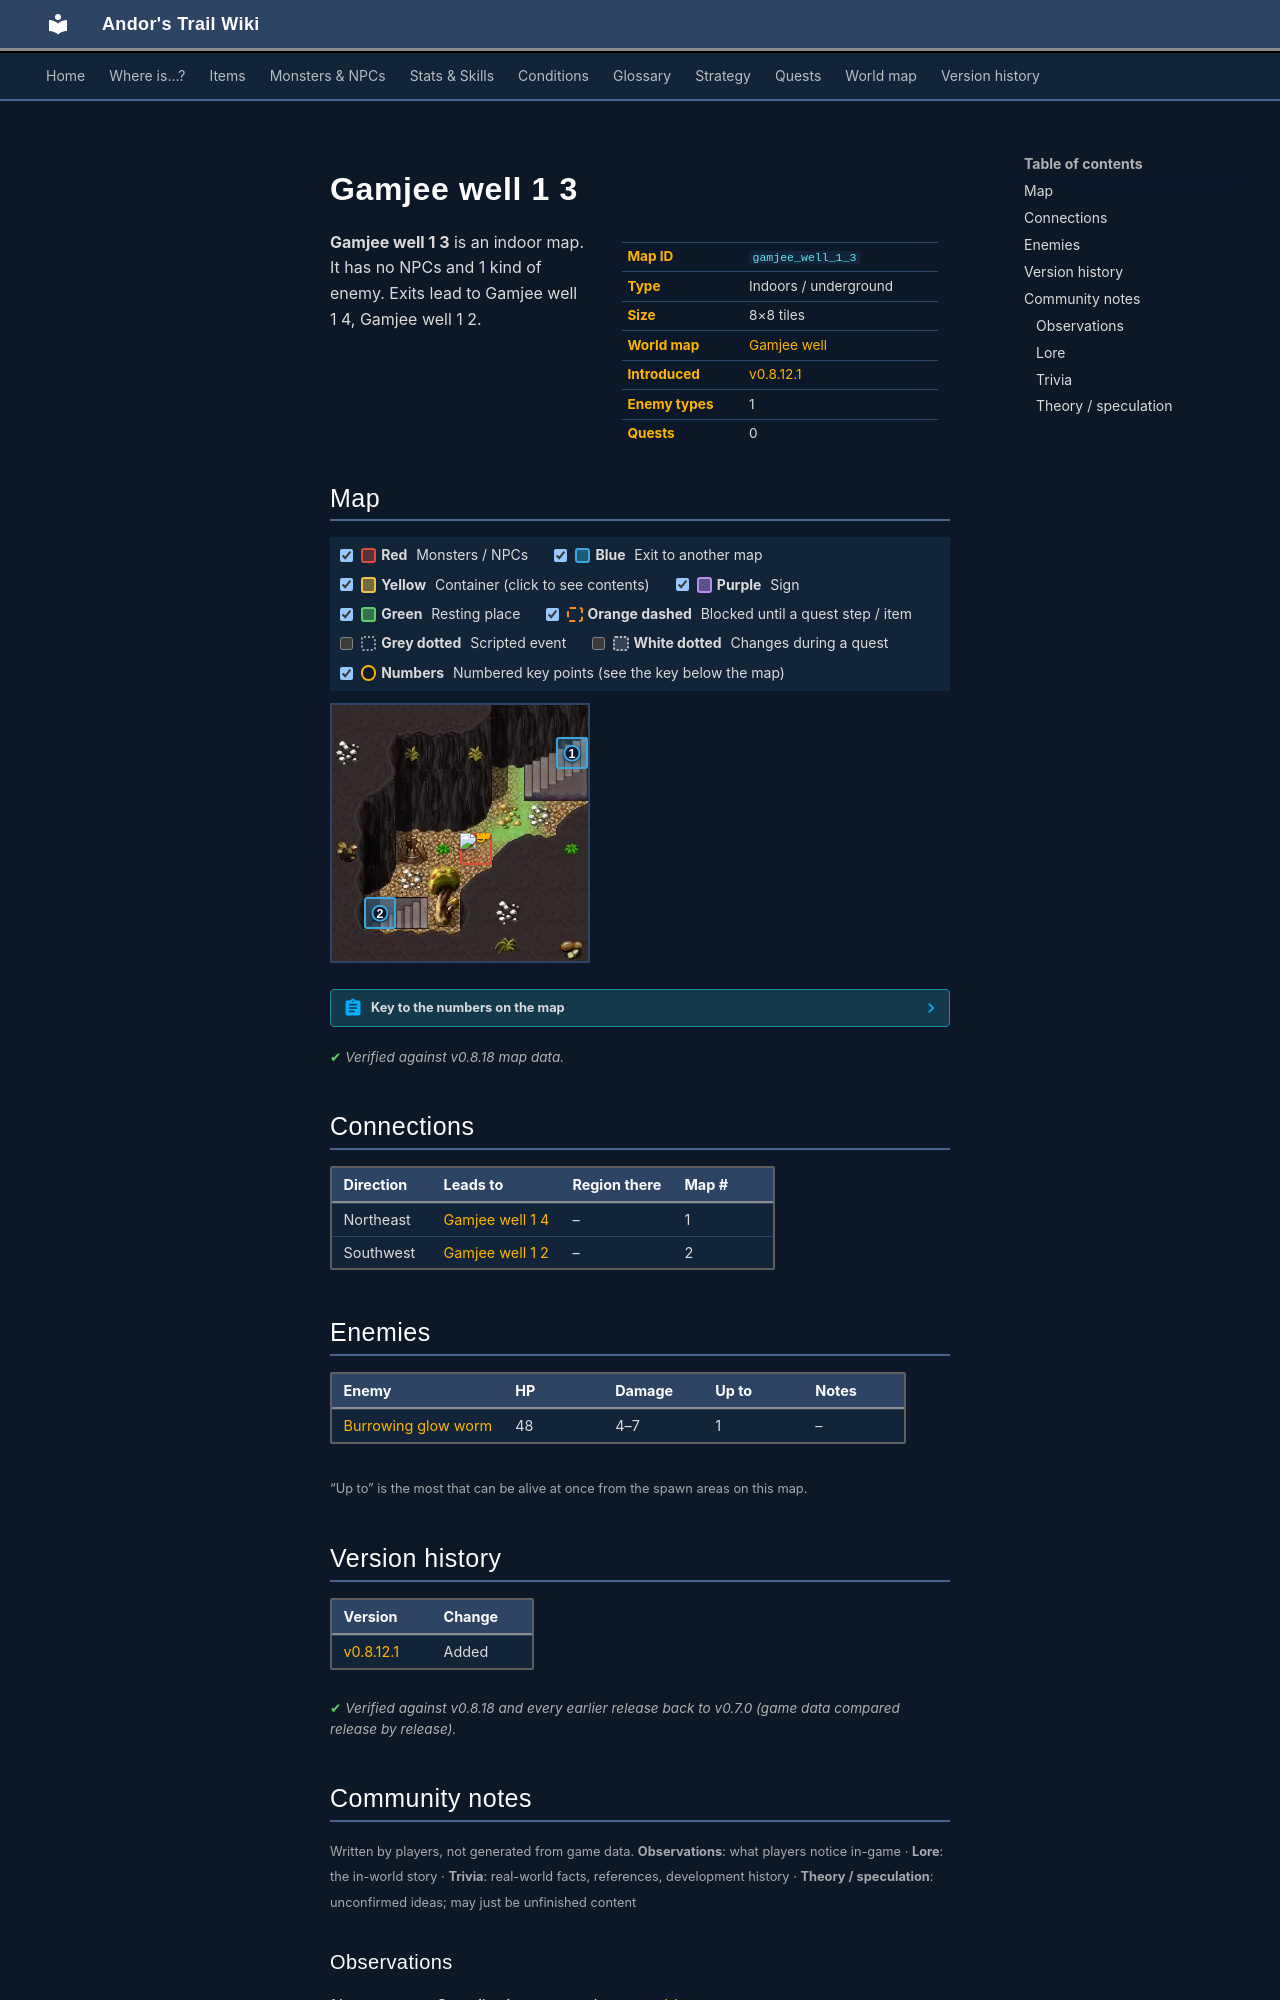

repository: asdfghjkl628/Andor-s-Trail-Wikiiii · page: maps/gamjee_well_1_3/index.html · generator: mkdocs

---
description: "Gamjee well 1 3 is an indoor location in Andor's Trail. Enemies: Burrowing glow worm. Exits to Gamjee well 1 4, Gamjee well 1 2."
---

# Gamjee well 1 3

<div class="infobox" markdown>

| | |
|---|---|
| **Map ID** | `gamjee_well_1_3` |
| **Type** | Indoors / underground |
| **Size** | 8×8 tiles |
| **World map** | [Gamjee well](index.md) |
| **Introduced** | [v0.8.12.1](../versions/0.8.12.1.md) |
| **Enemy types** | 1 |
| **Quests** | 0 |

</div>

**Gamjee well 1 3** is an indoor map. It has no NPCs and 1 kind of enemy. Exits lead to Gamjee well 1 4, Gamjee well 1 2.

## Map

<div class="map-legend" markdown="0"><label class="lg"><input type="checkbox" data-t="spawn" checked><span class="sw sw-spawn"></span><b>Red</b>&nbsp;Monsters / NPCs</label><label class="lg"><input type="checkbox" data-t="mapchange" checked><span class="sw sw-mapchange"></span><b>Blue</b>&nbsp;Exit to another map</label><label class="lg"><input type="checkbox" data-t="container" checked><span class="sw sw-container"></span><b>Yellow</b>&nbsp;Container (click to see contents)</label><label class="lg"><input type="checkbox" data-t="sign" checked><span class="sw sw-sign"></span><b>Purple</b>&nbsp;Sign</label><label class="lg"><input type="checkbox" data-t="rest" checked><span class="sw sw-rest"></span><b>Green</b>&nbsp;Resting place</label><label class="lg"><input type="checkbox" data-t="key" checked><span class="sw sw-key"></span><b>Orange dashed</b>&nbsp;Blocked until a quest step / item</label><label class="lg"><input type="checkbox" data-t="script"><span class="sw sw-script"></span><b>Grey dotted</b>&nbsp;Scripted event</label><label class="lg"><input type="checkbox" data-t="replace"><span class="sw sw-replace"></span><b>White dotted</b>&nbsp;Changes during a quest</label><label class="lg"><input type="checkbox" data-t="pin" checked><span class="sw sw-pin"></span><b>Numbers</b>&nbsp;Numbered key points (see the key below the map)</label></div>

<div class="map-wrap hide-script hide-replace" markdown="0"><img src="../../assets/maps/gamjee_well_1_3.webp" alt="Map of Gamjee well 1 3" width="256" height="256" loading="lazy"><a id="place-down" class="mo mo-mapchange" href="../gamjee_well_1_2/#place-up" title="Exit to Gamjee well 1 2" style="left:12.500%;top:75.000%;width:12.500%;height:12.500%"></a><a id="place-up" class="mo mo-mapchange" href="../gamjee_well_1_4/#place-down" title="Exit to Gamjee well 1 4" style="left:87.500%;top:12.500%;width:12.500%;height:12.500%"></a><span class="mo mo-spawn" title="Spawns: Burrowing glow worm" style="left:50.000%;top:50.000%;width:12.500%;height:12.500%"></span><a class="mob" href="../../monsters/burrowing_glow_worm/" title="Burrowing glow worm" style="left:50.000%;top:50.000%;width:12.500%;height:12.500%"><img src="../../assets/icons/monsters/monsters_tometik4_20.png" alt="Burrowing glow worm"></a><a class="pin pin-exit" href="#key-1" style="left:93.750%;top:18.750%" title="Exit (northeast): to [Gamjee well 1 4](gamjee_well_1_4.md)">1</a><a class="pin pin-exit" href="#key-2" style="left:18.750%;top:81.250%" title="Exit (southwest): to [Gamjee well 1 2](gamjee_well_1_2.md)">2</a></div>

??? abstract "Key to the numbers on the map"

    | # | What | Details |
    |---|---|---|
    | <span id="key-1"></span>1 | Exit (northeast) | to [Gamjee well 1 4](gamjee_well_1_4.md) |
    | <span id="key-2"></span>2 | Exit (southwest) | to [Gamjee well 1 2](gamjee_well_1_2.md) |


<p class="verified">Verified against v0.8.18 map data.</p>

## Connections

| Direction | Leads to | Region there | Map # |
|---|---|---|---|
| Northeast | [Gamjee well 1 4](gamjee_well_1_4.md) | – | 1 |
| Southwest | [Gamjee well 1 2](gamjee_well_1_2.md) | – | 2 |

## Enemies

| Enemy | HP | Damage | Up to | Notes |
|---|---|---|---|---|
| [Burrowing glow worm](../monsters/burrowing_glow_worm.md) | 48 | 4–7 | 1 | – |

<small>“Up to” is the most that can be alive at once from the spawn areas on this map.</small>


## Version history

| Version | Change |
|---|---|
| [v0.8.12.1](../versions/0.8.12.1.md) | Added |

<p class="verified">Verified against v0.8.18 and every earlier release back to v0.7.0 (game data compared release by release).</p>


## Community notes

<small>Written by players, not generated from game data. **Observations**: what players notice in-game · **Lore**: the in-world story · **Trivia**: real-world facts, references, development history · **Theory / speculation**: unconfirmed ideas; may just be unfinished content</small>

### Observations

*No notes yet. Contributions are welcome: [add a note](https://github.com/asdfghjkl628/Andor-s-Trail-Wikiiii/new/main/notes/maps?filename=gamjee_well_1_3.md&value=%23%23%20Observations%0A%0A%3C%21--%20what%20players%20notice%20in-game%20--%3E%0A%0A%23%23%20Lore%0A%0A%3C%21--%20the%20in-world%20story%20--%3E%0A%0A%23%23%20Trivia%0A%0A%3C%21--%20real-world%20facts%2C%20references%2C%20development%20history%20--%3E%0A%0A%23%23%20Theory%20/%20speculation%0A%0A%3C%21--%20unconfirmed%20ideas%3B%20may%20just%20be%20unfinished%20content%20--%3E%0A).*

### Lore

*No notes yet. Contributions are welcome: [add a note](https://github.com/asdfghjkl628/Andor-s-Trail-Wikiiii/new/main/notes/maps?filename=gamjee_well_1_3.md&value=%23%23%20Observations%0A%0A%3C%21--%20what%20players%20notice%20in-game%20--%3E%0A%0A%23%23%20Lore%0A%0A%3C%21--%20the%20in-world%20story%20--%3E%0A%0A%23%23%20Trivia%0A%0A%3C%21--%20real-world%20facts%2C%20references%2C%20development%20history%20--%3E%0A%0A%23%23%20Theory%20/%20speculation%0A%0A%3C%21--%20unconfirmed%20ideas%3B%20may%20just%20be%20unfinished%20content%20--%3E%0A).*

### Trivia

*No notes yet. Contributions are welcome: [add a note](https://github.com/asdfghjkl628/Andor-s-Trail-Wikiiii/new/main/notes/maps?filename=gamjee_well_1_3.md&value=%23%23%20Observations%0A%0A%3C%21--%20what%20players%20notice%20in-game%20--%3E%0A%0A%23%23%20Lore%0A%0A%3C%21--%20the%20in-world%20story%20--%3E%0A%0A%23%23%20Trivia%0A%0A%3C%21--%20real-world%20facts%2C%20references%2C%20development%20history%20--%3E%0A%0A%23%23%20Theory%20/%20speculation%0A%0A%3C%21--%20unconfirmed%20ideas%3B%20may%20just%20be%20unfinished%20content%20--%3E%0A).*
